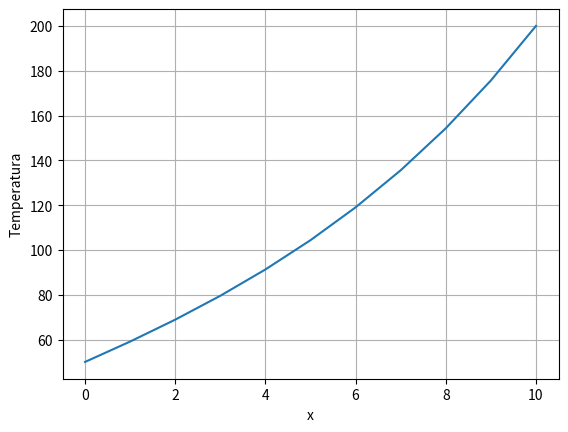

The matplotlib source for this figure:
import numpy as np
import matplotlib.pyplot as plt

def main():
    a=np.array([[ -2.02, 1, 0, 0, 0, 0, 0, 0, 0 ],\
               [1,-2.02, 1, 0, 0, 0, 0, 0, 0 ],\
               [0, 1,-2.02, 1, 0, 0, 0, 0, 0 ],\
               [0, 0, 1,-2.02, 1, 0, 0, 0, 0 ],\
               [0, 0, 0, 1,-2.02, 1, 0, 0, 0 ],\
               [0, 0, 0, 0, 1,-2.02, 1, 0, 0 ],\
               [0, 0, 0, 0, 0, 1,-2.02, 1, 0 ],\
               [0, 0, 0, 0, 0, 0, 1,-2.02, 1 ],\
               [0, 0, 0, 0, 0, 0, 0, 1,-2.02 ]])
    b=np.array([-50.5,-0.5,-0.5,-0.5,-0.5,-0.5,-0.5,-0.5,-200.5])
    n,c=np.shape(a)
    r=np.linalg.matrix_rank(a)
    ab=np.c_[a,b]
    ra=np.linalg.matrix_rank(ab)
    
    print('rango(A)={} rango(Ab)={} n={}'.format(r,ra,n))
    
    if (r==ra==n):
        print('solucion unica')
        x=np.linalg.solve(a, b) #Resuelve el sistema
        print(x)
        L=10   #Longitud de la barra
        n=10   #Pasos
        T0=50  #Condicion en la frontera lado izquierdo
        TL=200 #Condicion en la frontera lado derecho
        x_plot=np.linspace(0,L,n+1) #Vetor de longitud de la barra
        y_plot=np.append([T0],x)     #Agregar el lado izquierdo
        y_plot=np.append(y_plot,[TL])#Agregar el lado derecho
        
        fig=plt.figure()
        plt.plot(x_plot, y_plot)
        plt.grid()
        plt.xlabel("x")
        plt.ylabel("Temperatura")
        plt.show()
        fig.savefig("edo_bvp_diffin.pdf", bbox_inches='tight')
    if (r==ra<n):
        print('multiples soluciones')
    
    if (r<ra):
        print('sin solucion')
        
if __name__ == "__main__": main()